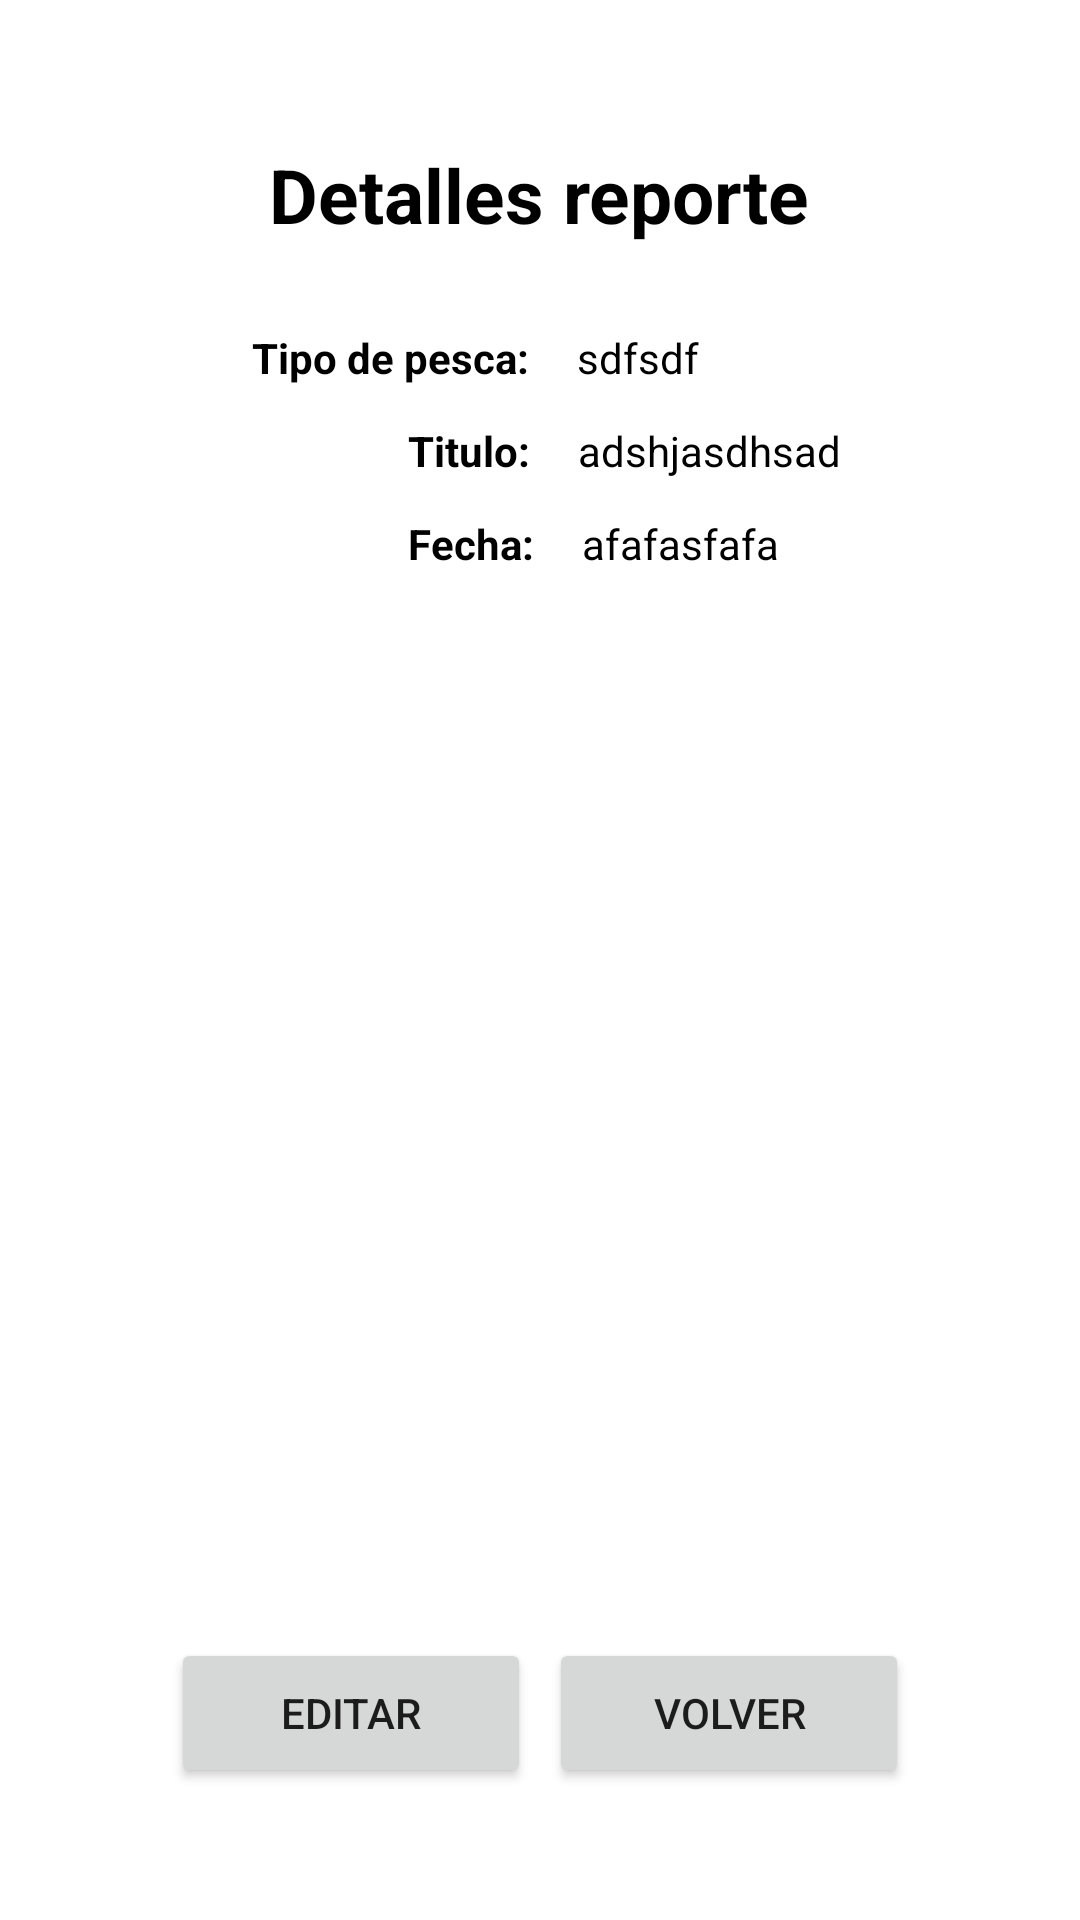

Layout XML and referenced resources for this Android screen:
<!-- AndroidManifest.xml: application theme Theme.Demo -->
<!-- res/layout/fragment_report_detail.xml -->
<?xml version="1.0" encoding="utf-8"?>
<androidx.constraintlayout.widget.ConstraintLayout xmlns:android="http://schemas.android.com/apk/res/android"
    xmlns:app="http://schemas.android.com/apk/res-auto"
    xmlns:tools="http://schemas.android.com/tools"
    android:layout_width="match_parent"
    android:layout_height="match_parent"
    tools:context=".fragment.detail.ReportDetailFragment">

    <ImageView
        android:id="@+id/captureImageView"
        android:layout_width="395dp"
        android:layout_height="300dp"
        android:layout_marginStart="140dp"
        android:layout_marginTop="32dp"
        android:layout_marginEnd="143dp"
        app:layout_constraintEnd_toEndOf="parent"
        app:layout_constraintHorizontal_bias="0.494"
        app:layout_constraintStart_toStartOf="parent"
        app:layout_constraintTop_toBottomOf="@+id/dateTextView"
        tools:srcCompat="@tools:sample/avatars" />

    <TextView
        android:id="@+id/textView1"
        android:layout_width="wrap_content"
        android:layout_height="wrap_content"
        android:layout_marginStart="104dp"
        android:layout_marginTop="48dp"
        android:layout_marginEnd="105dp"
        android:text="Detalles reporte"
        android:textColor="@color/black"
        android:textSize="25dp"
        android:textStyle="bold"
        app:layout_constraintEnd_toEndOf="parent"
        app:layout_constraintHorizontal_bias="0.491"
        app:layout_constraintStart_toStartOf="parent"
        app:layout_constraintTop_toTopOf="parent" />

    <TextView
        android:id="@+id/textView2"
        android:layout_width="wrap_content"
        android:layout_height="wrap_content"
        android:layout_marginStart="84dp"
        android:layout_marginTop="28dp"
        android:text="Tipo de pesca:"
        android:textColor="@color/black"
        android:textStyle="bold"
        app:layout_constraintStart_toStartOf="parent"
        app:layout_constraintTop_toBottomOf="@+id/textView1" />

    <TextView
        android:id="@+id/textView3"
        android:layout_width="wrap_content"
        android:layout_height="wrap_content"
        android:layout_marginStart="136dp"
        android:layout_marginTop="12dp"
        android:text="Titulo:"
        android:textColor="@color/black"
        android:textStyle="bold"
        app:layout_constraintStart_toStartOf="parent"
        app:layout_constraintTop_toBottomOf="@+id/textView2" />

    <TextView
        android:id="@+id/dateTextView"
        android:layout_width="wrap_content"
        android:layout_height="wrap_content"
        android:layout_marginStart="16dp"
        android:layout_marginTop="12dp"
        android:text="afafasfafa"
        android:textColor="@color/black"
        app:layout_constraintStart_toEndOf="@+id/textView4"
        app:layout_constraintTop_toBottomOf="@+id/titleTextView" />

    <TextView
        android:id="@+id/textView4"
        android:layout_width="wrap_content"
        android:layout_height="wrap_content"
        android:layout_marginStart="136dp"
        android:layout_marginTop="12dp"
        android:text="Fecha:"
        android:textColor="@color/black"
        android:textStyle="bold"
        app:layout_constraintStart_toStartOf="parent"
        app:layout_constraintTop_toBottomOf="@+id/textView3" />

    <TextView
        android:id="@+id/fishingTypeTextView"
        android:layout_width="wrap_content"
        android:layout_height="wrap_content"
        android:layout_marginStart="16dp"
        android:layout_marginTop="28dp"
        android:gravity="center"
        android:text="sdfsdf"
        android:textColor="@color/black"
        app:layout_constraintStart_toEndOf="@+id/textView2"
        app:layout_constraintTop_toBottomOf="@+id/textView1" />

    <TextView
        android:id="@+id/titleTextView"
        android:layout_width="wrap_content"
        android:layout_height="wrap_content"
        android:layout_marginStart="16dp"
        android:layout_marginTop="12dp"
        android:text="adshjasdhsad"
        android:textColor="@color/black"
        app:layout_constraintStart_toEndOf="@+id/textView3"
        app:layout_constraintTop_toBottomOf="@+id/fishingTypeTextView" />

    <Button
        android:id="@+id/updateButton"
        android:layout_width="120dp"
        android:layout_height="50dp"
        android:layout_marginStart="57dp"
        android:layout_marginBottom="44dp"
        android:text="Editar"
        app:layout_constraintBottom_toBottomOf="parent"
        app:layout_constraintStart_toStartOf="parent" />

    <Button
        android:id="@+id/doneButton"
        android:layout_width="120dp"
        android:layout_height="50dp"
        android:layout_marginStart="57dp"
        android:layout_marginEnd="57dp"
        android:layout_marginBottom="44dp"
        android:text="Volver"
        app:layout_constraintBottom_toBottomOf="parent"
        app:layout_constraintEnd_toEndOf="parent"
       />

</androidx.constraintlayout.widget.ConstraintLayout>
<!-- resources referenced by this layout -->
<resources>
  <color name="black">#FF000000</color>
  <style name="Theme.Demo" parent="Theme.MaterialComponents.DayNight.DarkActionBar">
          
          <item name="colorPrimary">@color/gray_200</item>
          <item name="colorPrimaryVariant">@color/black</item>
          <item name="colorOnPrimary">@color/white</item>
          
          <item name="colorSecondary">@color/teal_200</item>
          <item name="colorSecondaryVariant">@color/teal_700</item>
          <item name="colorOnSecondary">@color/black</item>
          
          <item name="android:statusBarColor" tools:targetApi="l">?attr/colorPrimaryVariant</item>
          
      </style>
  <color name="gray_200">#434B4D</color>
  <color name="white">#FFFFFFFF</color>
  <color name="teal_200">#FF03DAC5</color>
  <color name="teal_700">#FF018786</color>
</resources>
